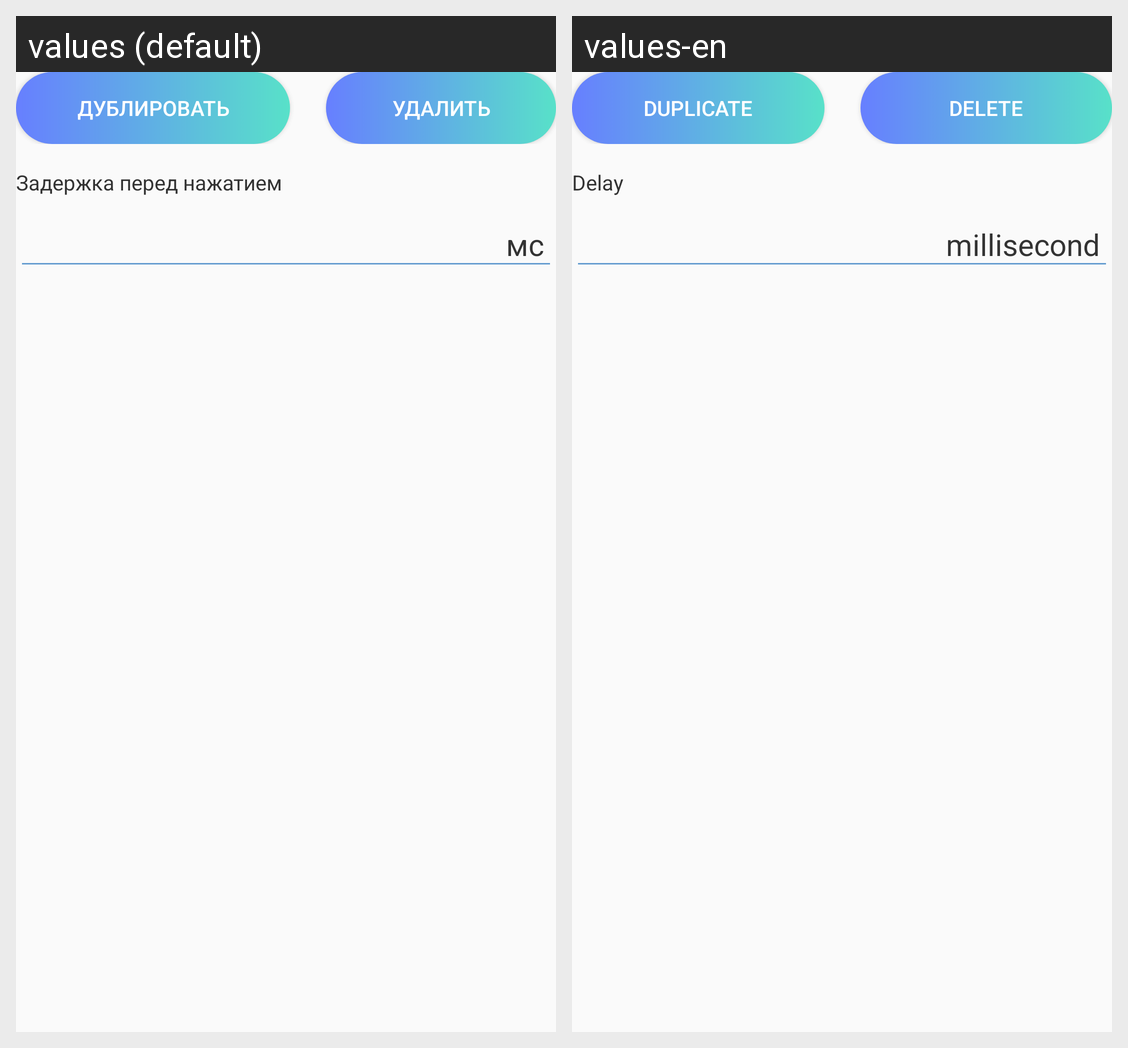

The Android screen above is rendered under two locales of the same app. Produce the string resources it draws, with the default and per-locale values.
Android screen res/layout/dialog_setting_home_point.xml rendered under 2 locales, left to right: values (default), values-en. Device: Nexus 5 (rendered at 1080×1920; each locale shown at half size, 540×960, under a caption strip naming it); theme AppTheme.
Strings drawn on this screen, with the default value and each locale's value (text and hints the layout hard-codes, and strings that could not be matched under every locale, appear in the picture but are not listed):

duplicate
  values: Дублировать
  values-en: duplicate

delete
  values: Удалить
  values-en: delete

title_delay_preference_point
  values: Задержка перед нажатием
  values-en: Delay

ms
  values: мс
  values-en: millisecond
